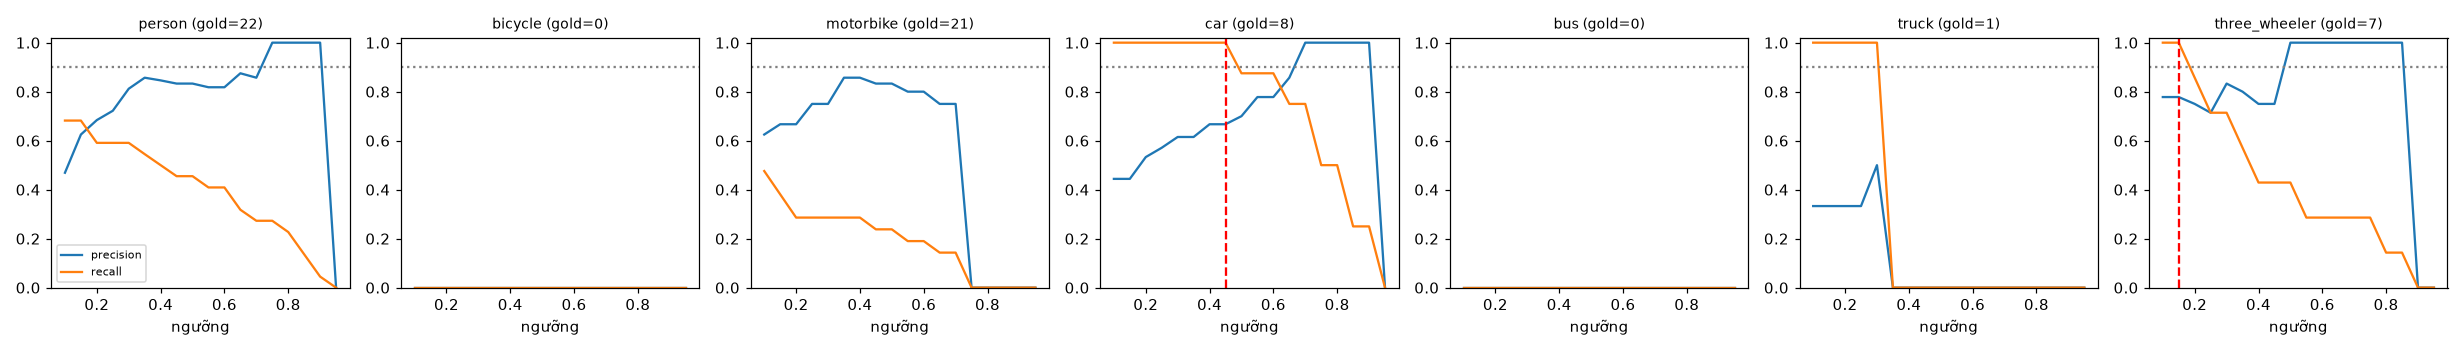

The file beside this chart, header and first rows:
class, thr, tp, fp, fn, precision, recall, f1, n_gold
person, 0.1, 15, 17, 7, 0.469, 0.682, 0.556, 22
person, 0.15, 15, 9, 7, 0.625, 0.682, 0.652, 22
person, 0.2, 13, 6, 9, 0.684, 0.591, 0.634, 22
person, 0.25, 13, 5, 9, 0.722, 0.591, 0.65, 22
person, 0.3, 13, 3, 9, 0.812, 0.591, 0.684, 22
person, 0.35, 12, 2, 10, 0.857, 0.545, 0.667, 22
person, 0.4, 11, 2, 11, 0.846, 0.5, 0.629, 22
person, 0.45, 10, 2, 12, 0.833, 0.455, 0.588, 22
person, 0.5, 10, 2, 12, 0.833, 0.455, 0.588, 22
person, 0.55, 9, 2, 13, 0.818, 0.409, 0.545, 22
person, 0.6, 9, 2, 13, 0.818, 0.409, 0.545, 22
person, 0.65, 7, 1, 15, 0.875, 0.318, 0.467, 22
person, 0.7, 6, 1, 16, 0.857, 0.273, 0.414, 22
person, 0.75, 6, 0, 16, 1.0, 0.273, 0.429, 22
person, 0.8, 5, 0, 17, 1.0, 0.227, 0.37, 22
person, 0.85, 3, 0, 19, 1.0, 0.136, 0.24, 22
person, 0.9, 1, 0, 21, 1.0, 0.045, 0.087, 22
person, 0.95, 0, 0, 22, 0.0, 0.0, 0.0, 22
bicycle, 0.1, 0, 2, 0, 0.0, 0.0, 0.0, 0
bicycle, 0.15, 0, 2, 0, 0.0, 0.0, 0.0, 0
bicycle, 0.2, 0, 0, 0, 0.0, 0.0, 0.0, 0
bicycle, 0.25, 0, 0, 0, 0.0, 0.0, 0.0, 0
bicycle, 0.3, 0, 0, 0, 0.0, 0.0, 0.0, 0
bicycle, 0.35, 0, 0, 0, 0.0, 0.0, 0.0, 0
bicycle, 0.4, 0, 0, 0, 0.0, 0.0, 0.0, 0
bicycle, 0.45, 0, 0, 0, 0.0, 0.0, 0.0, 0
bicycle, 0.5, 0, 0, 0, 0.0, 0.0, 0.0, 0
bicycle, 0.55, 0, 0, 0, 0.0, 0.0, 0.0, 0
bicycle, 0.6, 0, 0, 0, 0.0, 0.0, 0.0, 0
bicycle, 0.65, 0, 0, 0, 0.0, 0.0, 0.0, 0
bicycle, 0.7, 0, 0, 0, 0.0, 0.0, 0.0, 0
bicycle, 0.75, 0, 0, 0, 0.0, 0.0, 0.0, 0
bicycle, 0.8, 0, 0, 0, 0.0, 0.0, 0.0, 0
bicycle, 0.85, 0, 0, 0, 0.0, 0.0, 0.0, 0
bicycle, 0.9, 0, 0, 0, 0.0, 0.0, 0.0, 0
bicycle, 0.95, 0, 0, 0, 0.0, 0.0, 0.0, 0
motorbike, 0.1, 10, 6, 11, 0.625, 0.476, 0.541, 21
motorbike, 0.15, 8, 4, 13, 0.667, 0.381, 0.485, 21
motorbike, 0.2, 6, 3, 15, 0.667, 0.286, 0.4, 21
motorbike, 0.25, 6, 2, 15, 0.75, 0.286, 0.414, 21
motorbike, 0.3, 6, 2, 15, 0.75, 0.286, 0.414, 21
motorbike, 0.35, 6, 1, 15, 0.857, 0.286, 0.429, 21
motorbike, 0.4, 6, 1, 15, 0.857, 0.286, 0.429, 21
motorbike, 0.45, 5, 1, 16, 0.833, 0.238, 0.37, 21
motorbike, 0.5, 5, 1, 16, 0.833, 0.238, 0.37, 21
motorbike, 0.55, 4, 1, 17, 0.8, 0.19, 0.308, 21
motorbike, 0.6, 4, 1, 17, 0.8, 0.19, 0.308, 21
motorbike, 0.65, 3, 1, 18, 0.75, 0.143, 0.24, 21
motorbike, 0.7, 3, 1, 18, 0.75, 0.143, 0.24, 21
motorbike, 0.75, 0, 0, 21, 0.0, 0.0, 0.0, 21
motorbike, 0.8, 0, 0, 21, 0.0, 0.0, 0.0, 21
motorbike, 0.85, 0, 0, 21, 0.0, 0.0, 0.0, 21
motorbike, 0.9, 0, 0, 21, 0.0, 0.0, 0.0, 21
motorbike, 0.95, 0, 0, 21, 0.0, 0.0, 0.0, 21
car, 0.1, 8, 10, 0, 0.444, 1.0, 0.615, 8
car, 0.15, 8, 10, 0, 0.444, 1.0, 0.615, 8
car, 0.2, 8, 7, 0, 0.533, 1.0, 0.696, 8
car, 0.25, 8, 6, 0, 0.571, 1.0, 0.727, 8
car, 0.3, 8, 5, 0, 0.615, 1.0, 0.762, 8
car, 0.35, 8, 5, 0, 0.615, 1.0, 0.762, 8
... 66 more rows
